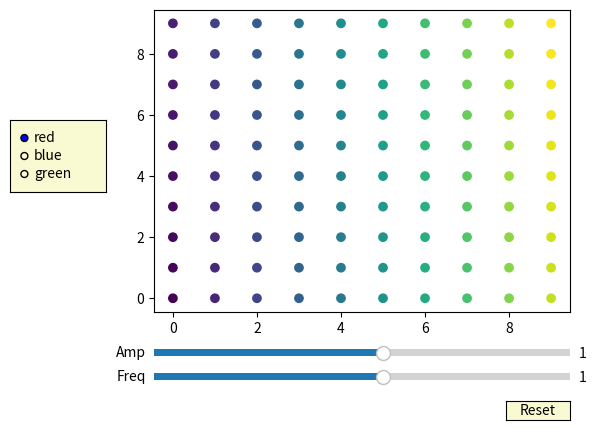

Recreate this plot in Python.
#!/usr/bin/env python

import matplotlib.pyplot as plt
from matplotlib.widgets import Slider, Button, RadioButtons

a0 = 1
f0 = 1
data = [(i, j) for i in range(10) for j in range(10)]
x, y = zip(*data)
z = [k * a0 / f0 for k in range(len(x))]

fig, ax = plt.subplots()
fig.subplots_adjust(left=0.25, bottom=0.25)
scatter = ax.scatter(x, y, c=z)

axcolor = 'lightgoldenrodyellow'
axfreq = fig.add_axes([0.25, 0.1, 0.65, 0.03], facecolor=axcolor)
axamp = fig.add_axes([0.25, 0.15, 0.65, 0.03], facecolor=axcolor)

sfreq = Slider(axfreq, 'Freq', -10, 10.0, valinit=f0)
samp = Slider(axamp, 'Amp', -10, 10.0, valinit=a0)

def update(val):
    amp = samp.val
    freq = sfreq.val
    scatter.set_array([k * amp / freq for k in range(len(x))])
    fig.canvas.draw_idle()

sfreq.on_changed(update)
samp.on_changed(update)

resetax = fig.add_axes([0.8, 0.025, 0.1, 0.04], facecolor=axcolor)
button = Button(resetax, 'Reset', color=axcolor, hovercolor='0.975')

def the_reset(event):
    sfreq.reset()
    samp.reset()

button.on_clicked(the_reset)

rax = fig.add_axes([0.025, 0.5, 0.15, 0.15], facecolor=axcolor)
radio = RadioButtons(rax, ('red', 'blue', 'green'), active=0)

def colorfunc(label):
    scatter.set_color(label)
    fig.canvas.draw_idle()

radio.on_clicked(colorfunc)

plt.show()
